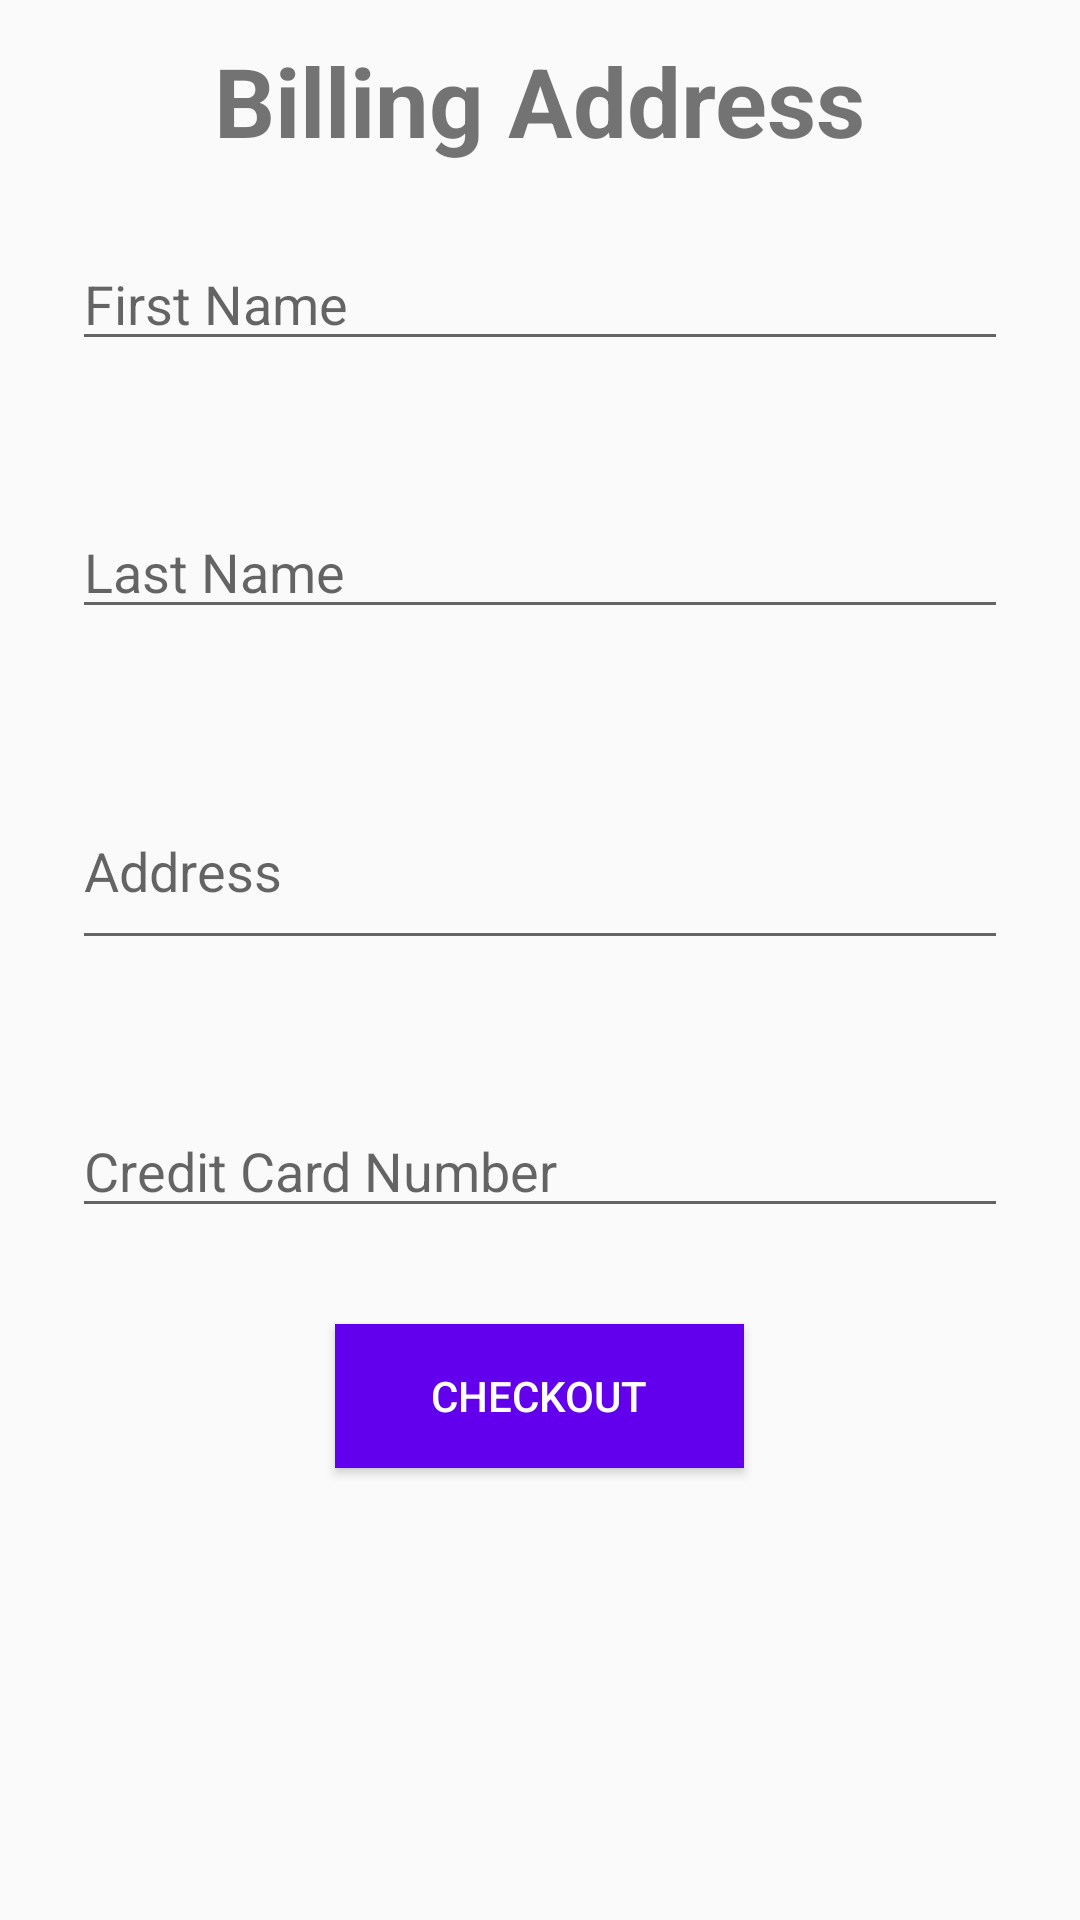

Here is an Android app screen rendered from its layout file. Give the layout XML and the strings, colors and styles it references.
<!-- AndroidManifest.xml: application theme AppTheme -->
<!-- res/layout/activity_aqua_buy_billing.xml -->
<?xml version="1.0" encoding="utf-8"?>
<RelativeLayout
    xmlns:android="http://schemas.android.com/apk/res/android"
    android:orientation="vertical"
    android:layout_width="match_parent"
    android:layout_height="match_parent">

    <TextView
        android:id="@+id/shipping_txt"
        android:layout_width="wrap_content"
        android:layout_height="wrap_content"
        android:layout_centerHorizontal="true"
        android:layout_marginTop="12sp"
        android:text="Billing Address"
        android:textSize="32sp"
        android:textStyle="bold"/>

    <EditText
        android:id="@+id/fname"
        android:layout_width="match_parent"
        android:layout_height="wrap_content"
        android:layout_below="@+id/shipping_txt"
        android:layout_margin="24sp"
        android:hint="First Name"/>

    <EditText
        android:id="@+id/lname"
        android:layout_width="match_parent"
        android:layout_height="wrap_content"
        android:layout_below="@+id/fname"
        android:layout_margin="24sp"
        android:hint="Last Name"/>

    <EditText
        android:id="@+id/address"
        android:layout_width="match_parent"
        android:layout_height="wrap_content"
        android:layout_below="@+id/lname"
        android:layout_margin="24sp"
        android:hint="Address"
        android:lines="2"/>

    <EditText
        android:id="@+id/ccnum"
        android:layout_width="match_parent"
        android:layout_height="wrap_content"
        android:layout_below="@+id/address"
        android:layout_margin="24sp"
        android:hint="Credit Card Number"/>

    <android.support.v7.widget.AppCompatButton
        android:id="@+id/checkout"
        android:layout_width="wrap_content"
        android:layout_height="wrap_content"
        android:layout_below="@+id/ccnum"
        android:paddingLeft="32sp"
        android:paddingRight="32sp"
        android:layout_marginTop="8sp"
        android:layout_centerHorizontal="true"
        android:background="@color/colorPrimary"
        android:textColor="@android:color/white"
        android:text="CheckOut" />

</RelativeLayout>
<!-- resources referenced by this layout -->
<resources>
  <style name="AppTheme" parent="Theme.AppCompat.Light.DarkActionBar">
          
          <item name="colorPrimary">@color/colorPrimary</item>
          <item name="colorPrimaryDark">@color/colorPrimaryDark</item>
          <item name="colorAccent">@color/colorAccent</item>
      </style>
  <!-- not gathered from this repository: default colours our renderer supplied (Android Studio template values) -->
  <color name="colorPrimary">#FF6200EE</color>
  <color name="colorPrimaryDark">#FF3700B3</color>
  <color name="colorAccent">#FF03DAC5</color>
</resources>
